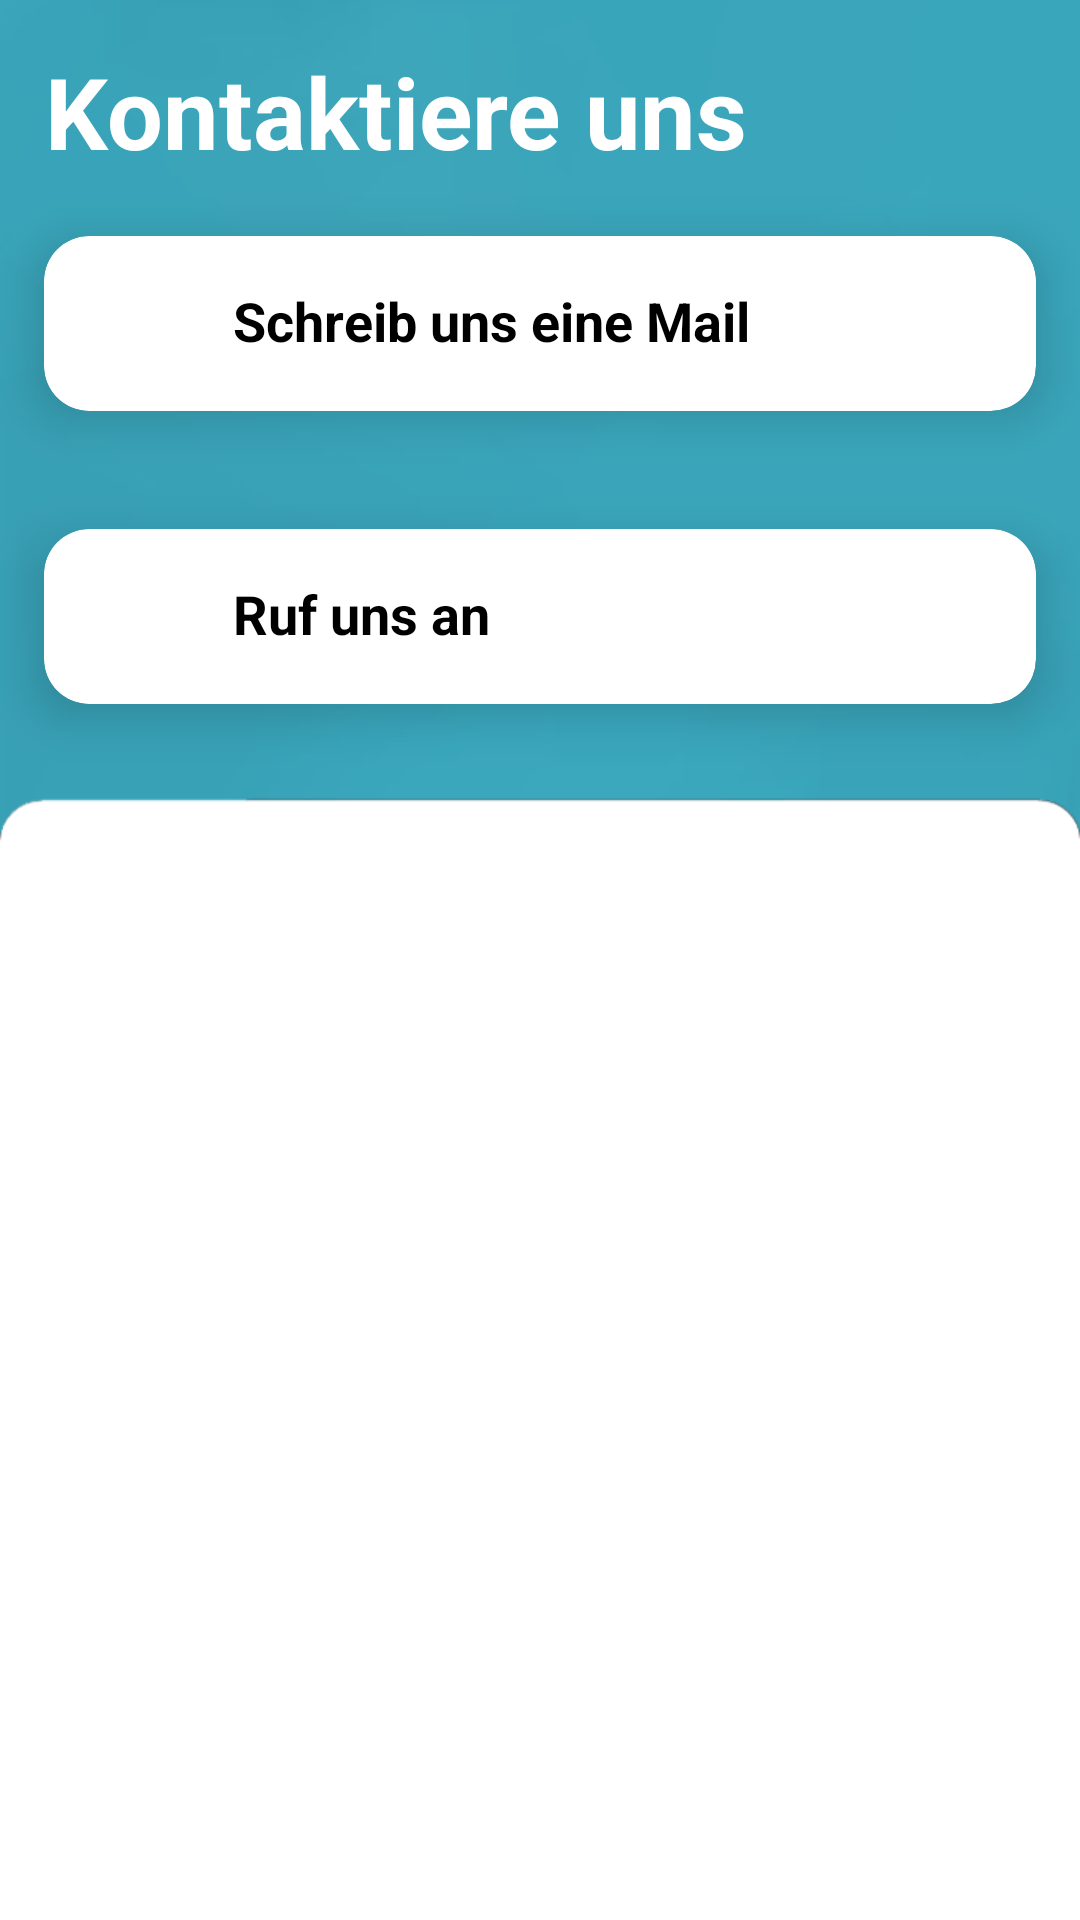

Produce the Android XML layout that renders to this screen, including the resource entries it uses.
<!-- AndroidManifest.xml: application theme Theme.ITMob -->
<!-- res/layout/kontakt_page.xml -->
<?xml version="1.0" encoding="utf-8"?>
<LinearLayout xmlns:android="http://schemas.android.com/apk/res/android"
    xmlns:app="http://schemas.android.com/apk/res-auto"
    xmlns:tools="http://schemas.android.com/tools"
    android:layout_width="match_parent"
    android:layout_height="match_parent"
    android:orientation="vertical"
    android:layout_gravity="center"
    android:background="@drawable/background01"
    tools:context=".Profil">

    <LinearLayout
        android:orientation="vertical"
        android:layout_width="match_parent"
        android:layout_height="wrap_content">

        <LinearLayout
            android:orientation="vertical"
            android:layout_width="match_parent"
            android:layout_height="wrap_content">
            <TextView
                android:text="Kontaktiere uns"
                android:paddingTop="15dp"
                android:textStyle="bold"
                android:textColor="@color/white"
                android:textSize="33sp"
                android:layout_marginStart="15dp"
                android:layout_width="match_parent"
                android:layout_height="wrap_content"/>
        </LinearLayout>


    </LinearLayout>

    <ScrollView
        android:layout_width="match_parent"
        android:layout_height="wrap_content">

        <LinearLayout
            android:orientation="vertical"
            android:layout_width="match_parent"
            android:layout_height="wrap_content">
            <include layout="@layout/email_button" />
            <include layout="@layout/anruf_button"/>



        </LinearLayout>
    </ScrollView>

</LinearLayout>
<!-- res/layout/email_button.xml (included above) -->
<?xml version="1.0" encoding="utf-8"?>
<androidx.cardview.widget.CardView
    xmlns:android="http://schemas.android.com/apk/res/android"
    android:layout_width="match_parent"
    android:layout_height="wrap_content"
    xmlns:app="http://schemas.android.com/apk/res-auto"
    xmlns:card_view="http://schemas.android.com/tools"
    app:cardCornerRadius="15dp"
    app:cardElevation="10dp"
    app:cardUseCompatPadding="true"
    card_view:cardCornerRAdius="5dp">
    <LinearLayout
        android:orientation="vertical"
        android:layout_width="match_parent"
        android:layout_height="wrap_content">
        <LinearLayout
            android:id="@+id/email_btn"
            android:orientation="horizontal"
            android:padding="3dp"
            android:layout_width="match_parent"
            android:layout_height="wrap_content">
            <ImageView
                android:src="@drawable/email"
                android:padding="2dp"
                android:layout_marginStart="15dp"
                android:layout_marginTop="10dp"
                android:layout_width="30dp"
                android:layout_height="30dp"/>
            <TextView
                android:layout_width="wrap_content"
                android:layout_height="wrap_content"
                android:layout_marginStart="15dp"
                android:layout_marginBottom="15dp"
                android:paddingTop="13dp"
                android:text="Schreib uns eine Mail"
                android:textColor="@color/black"
                android:textSize="18sp"
                android:textStyle="bold"/>


        </LinearLayout>

    </LinearLayout>

</androidx.cardview.widget.CardView>
<!-- res/layout/anruf_button.xml (included above) -->
<?xml version="1.0" encoding="utf-8"?>
<androidx.cardview.widget.CardView
    xmlns:android="http://schemas.android.com/apk/res/android"
    android:layout_width="match_parent"
    android:layout_height="wrap_content"
    xmlns:app="http://schemas.android.com/apk/res-auto"
    xmlns:card_view="http://schemas.android.com/tools"
    app:cardCornerRadius="15dp"
    app:cardElevation="10dp"
    app:cardUseCompatPadding="true"
    card_view:cardCornerRAdius="5dp">
    <LinearLayout
        android:orientation="vertical"
        android:layout_width="match_parent"
        android:layout_height="wrap_content">
        <LinearLayout
            android:id="@+id/anruf_btn"
            android:orientation="horizontal"
            android:padding="3dp"
            android:layout_width="match_parent"
            android:layout_height="wrap_content">
            <ImageView
                android:src="@drawable/phonecall"
                android:padding="2dp"
                android:layout_marginStart="15dp"
                android:layout_marginTop="10dp"
                android:layout_width="30dp"
                android:layout_height="30dp"/>

            <TextView
                android:layout_width="wrap_content"
                android:layout_height="wrap_content"
                android:layout_marginStart="15dp"
                android:layout_marginBottom="15dp"
                android:paddingTop="13dp"
                android:text="Ruf uns an"
                android:textColor="@color/black"
                android:textSize="18sp"
                android:textStyle="bold" />


        </LinearLayout>

    </LinearLayout>

</androidx.cardview.widget.CardView>
<!-- resources referenced by this layout -->
<resources>
  <color name="black">#FF000000</color>
  <color name="white">#FFFFFFFF</color>
  <!-- drawable background01: png bitmap (drawable, 14086 bytes) -->
  <style name="Theme.ITMob" parent="Theme.MaterialComponents.DayNight.DarkActionBar">
          
          
          <item name="colorPrimary">@color/colorPrimary</item>
          <item name="colorPrimaryDark">@color/colorPrimaryDark</item>
          <item name="colorAccent">@color/colorAccent</item>
          
          
          
          
          
          <item name="android:statusBarColor" tools:targetApi="l">?attr/colorPrimary</item>
          
      </style>
  <color name="colorPrimary">#3BA8BE</color>
  <color name="colorPrimaryDark">#27707E</color>
  <color name="colorAccent">#CE7672</color>
</resources>
